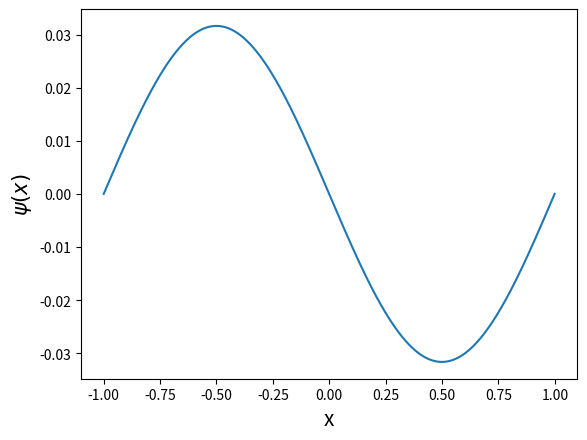

The matplotlib source for this figure:
'''
Solve particle in a 1D box
using Numerov Method 

NOTE: a small bug might be in Numerov/Normalization method

@ytang Feb 2015
'''
import numpy as np
import matplotlib.pyplot as plt
import sys

def Potential(x):
    '''
    Potential energy is zero between [-1, 1], and infinity otherwise
    all that matters is the energy value
    '''
    return 0.0

def Normalization(psi):
    '''normalize the wavefunction'''
    norm = 0.0
    psi = np.array(psi)
   
    for i in range(N):
       norm += psi[i]**2
    #norm = sum(psi**2)
    
    psi = psi/np.sqrt(norm)
    return psi
     
def Numerov(E):
    #initiate psi function
    psi=[0.0, 1.0]
    phi=[]
    
    phi0=psi[0]
    fx = 2.0*(Potential(xpoints[1]) - E)
    phi1=psi[1]*(1.0-delta_x*fx/12.0)
    phi.append(phi0)
    phi.append(phi1)

    dx2=delta_x**2 
    
    for i in range(2,N):
        fx = 2.0*(Potential(xpoints[i]) - E)
        newphi = 2*phi[i-1] - phi[i-2] + dx2*fx*psi[i-1]
        newpsi = newphi/(1.0-dx2*fx/12.0)
        psi.append(newpsi)
        phi.append(newphi)
    
    #normalize psi
    psi = Normalization(psi)
    
    return psi    
 
''' Main Program '''    
delta_x = 0.001
bi=-1
bf=1
#divide x into small grids
xpoints = np.arange(bi, bf, delta_x)
N = len(xpoints)

#create phi function
phi=[]
psi=[]

E= 1.5 #initial energy
dE=0.003 #energy steps

fd = open('energy.dat', 'w')

psi=Numerov(E)

#course search for energy
oldpsi=psi[N-1]
fd.write('%12.8f        %12.8f \n'  %(E, oldpsi))  

for j in range(5000):
    E += dE
    psi=Numerov(E) #Numerov method to find psi at this energy E
    newpsi=psi[N-1]
    fd.write('%12.8f        %12.8f \n'  %(E, newpsi))
    if oldpsi*newpsi < 0 :
        break
    else:
        oldpsi=newpsi      
     
#bisection search between oldE and 0.5(E0+E1)
accuracy=1.0e-10
E1=E-dE
E2=E
counter=0

oldpsi2=psi[N-1] #with E

psi=Numerov(E1) #lower boundary 
oldpsi1=psi[N-1] #with E-dE

while E2-E1 > accuracy:
    E0=0.5*(E1+E2) #midpoint energy
    print ('%16.16f   %16.16f' %(E1, E2))
    psi=Numerov(E0)  #with (E-0.5dE)
    newpsi=psi[N-1]  #with (E-0.5dE), mid energy 
    
    if oldpsi1*newpsi <= 0.0 : #true E is between E1 and E1-0.5dE
        E2=E0
        oldpsi2=newpsi
    else: #true E is between E1-dE and E1-0.5dE
        E1=E0
        oldpsi1=newpsi 
    
fd.close()    

plt.plot(xpoints, psi)
plt.ylabel('$\psi(x)$', size=15)
plt.xlabel('x', size=15)
plt.show()
